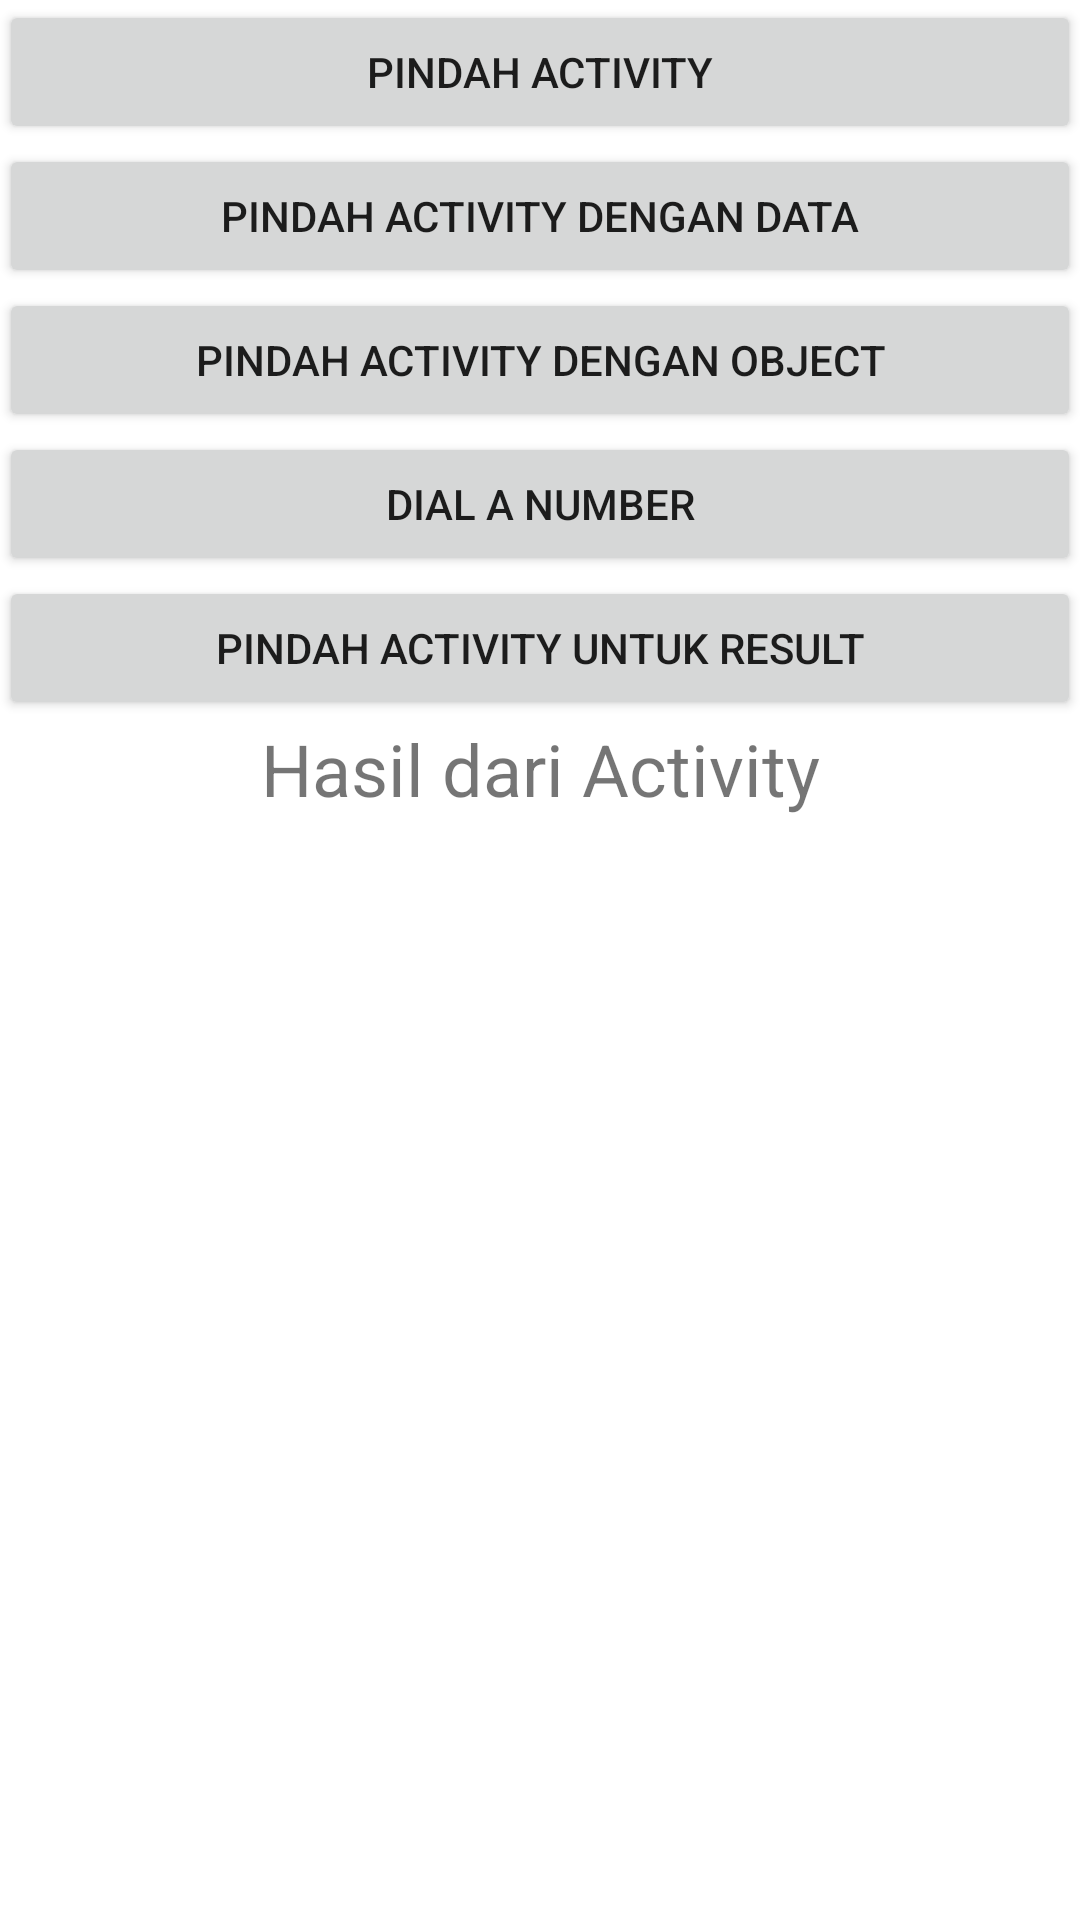

This screen was rendered from an Android layout file. Write that file and the resources it references.
<!-- AndroidManifest.xml: application theme Theme.P3MyIntentAppFau -->
<!-- res/layout/activity_main.xml -->
<?xml version="1.0" encoding="utf-8"?>
<LinearLayout xmlns:android="http://schemas.android.com/apk/res/android"
    xmlns:tools="http://schemas.android.com/tools"
    android:layout_width="match_parent"
    android:layout_height="match_parent"
    android:paddingBottom="@dimen/activity_vertical_margin"
    android:paddingLeft="@dimen/activity_horizontal_margin"
    android:paddingRight="@dimen/activity_horizontal_margin"
    android:paddingTop="@dimen/activity_vertical_margin"
    android:orientation="vertical"
    tools:context="com.example.p3myintentappfau.MainActivity">
    <Button
        android:id="@+id/btn_move_activity"
        android:layout_width="match_parent"
        android:layout_height="wrap_content"
        android:text="Pindah Activity"
        android:layout_marginBottom="@dimen/activity_vertical_margin"/>
    <Button
        android:id="@+id/btn_move_activity_data"
        android:layout_width="match_parent"
        android:layout_height="wrap_content"
        android:text="Pindah Activity dengan Data"
        android:layout_marginBottom="@dimen/activity_vertical_margin"/>
    <Button
        android:id="@+id/btn_move_activity_object"
        android:layout_width="match_parent"
        android:layout_height="wrap_content"
        android:text="Pindah Activity dengan Object"
        android:layout_marginBottom="@dimen/activity_vertical_margin"/>
    <Button
        android:id="@+id/btn_dial_number"
        android:layout_width="match_parent"
        android:layout_height="wrap_content"
        android:text="Dial a Number"
        android:layout_marginBottom="@dimen/activity_vertical_margin"/>
    <Button
        android:id="@+id/btn_move_for_result"
        android:layout_width="match_parent"
        android:layout_height="wrap_content"
        android:text="Pindah Activity untuk Result"
        android:layout_marginBottom="@dimen/activity_vertical_margin"/>
    <TextView
        android:id="@+id/tv_result"
        android:layout_width="match_parent"
        android:layout_height="wrap_content"
        android:textSize="24sp"
        android:gravity="center"
        android:text="Hasil dari Activity"/>
</LinearLayout>
<!-- resources referenced by this layout -->
<resources>
  <style name="Theme.P3MyIntentAppFau" parent="Theme.MaterialComponents.DayNight.DarkActionBar">
          
          <item name="colorPrimary">@color/purple_500</item>
          <item name="colorPrimaryVariant">@color/purple_700</item>
          <item name="colorOnPrimary">@color/white</item>
          
          <item name="colorSecondary">@color/teal_200</item>
          <item name="colorSecondaryVariant">@color/teal_700</item>
          <item name="colorOnSecondary">@color/black</item>
          
          <item name="android:statusBarColor" tools:targetApi="l">?attr/colorPrimaryVariant</item>
          
      </style>
  <!-- not gathered from this repository: default colours our renderer supplied (Android Studio template values) -->
  <color name="purple_500">#FF6200EE</color>
  <color name="purple_700">#FF3700B3</color>
  <color name="teal_200">#FF03DAC5</color>
  <color name="teal_700">#FF018786</color>
  <color name="black">#FF000000</color>
  <color name="white">#FFFFFFFF</color>
</resources>
